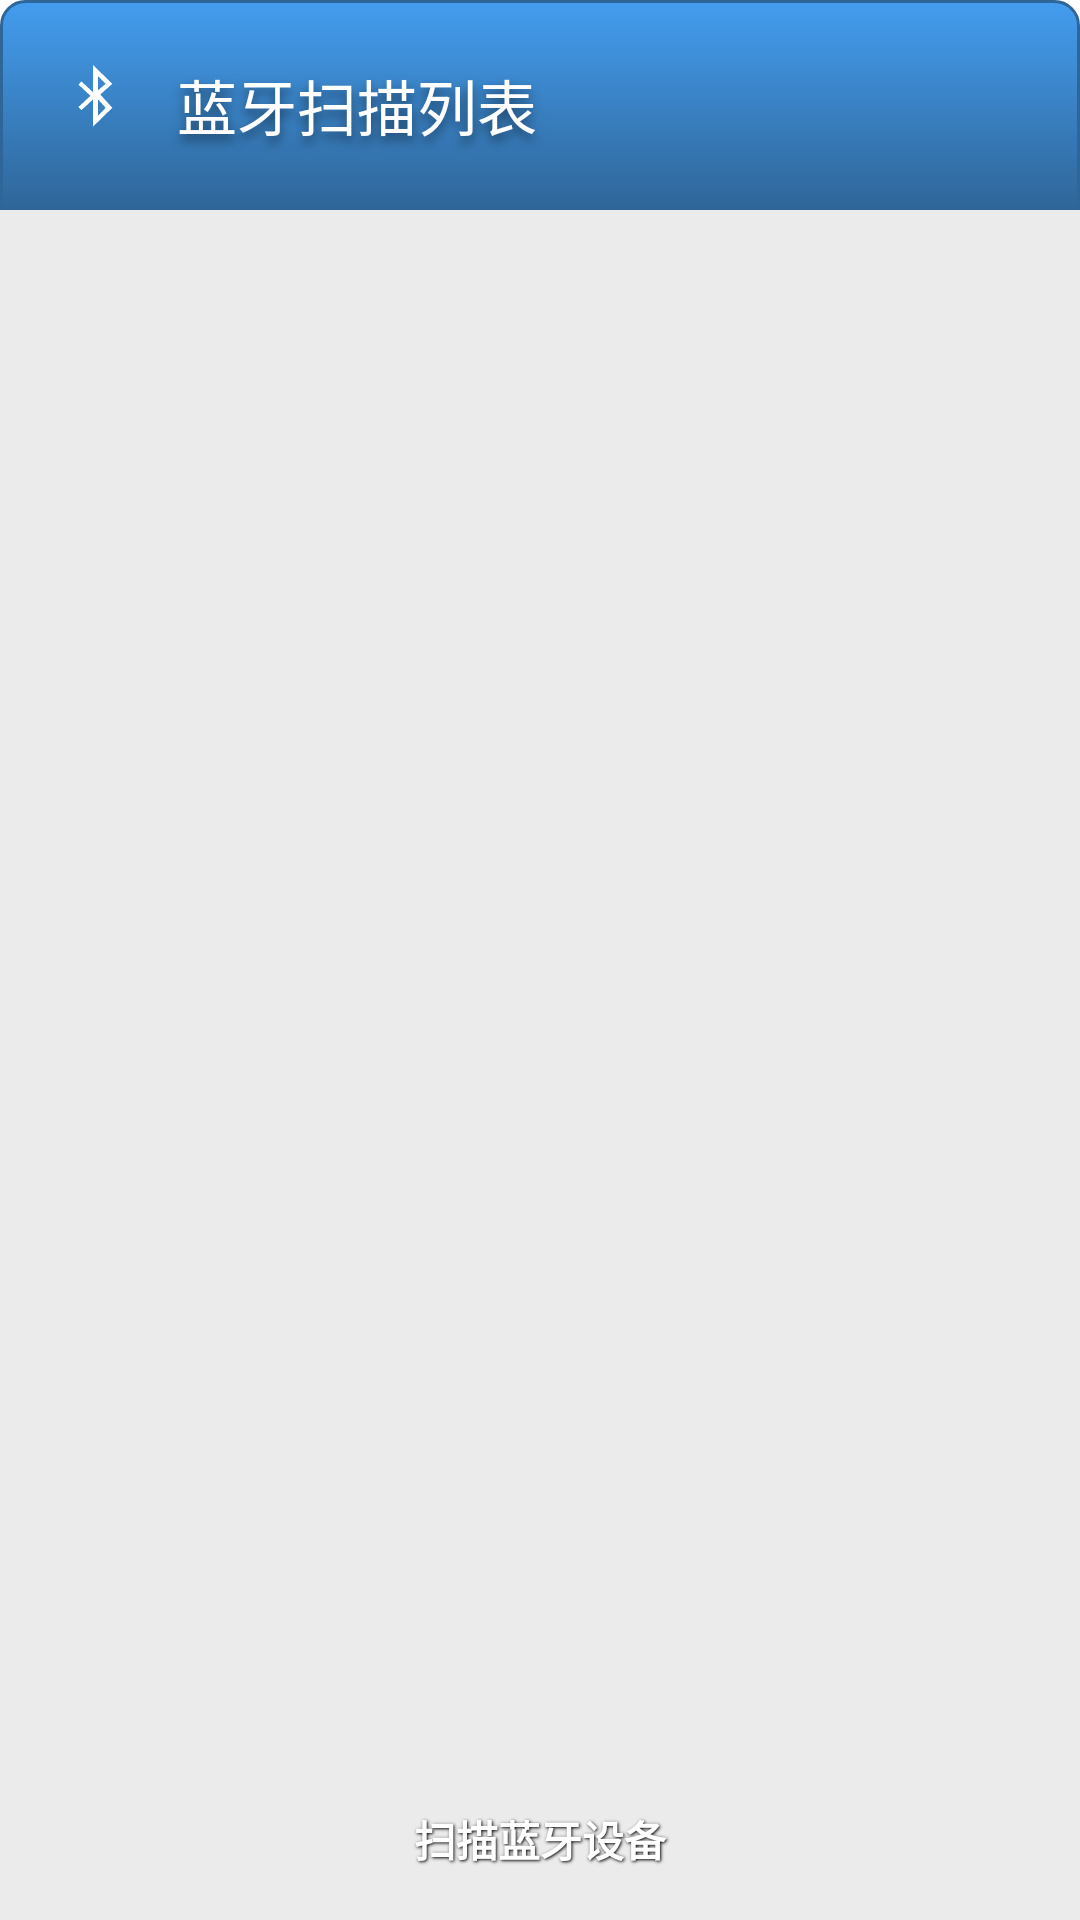

Write the Android layout XML for this screen, with the resource values it uses.
<!-- AndroidManifest.xml: application theme AppTheme -->
<!-- res/layout/fragment_device_scan.xml -->
<LinearLayout xmlns:android="http://schemas.android.com/apk/res/android"
    android:id="@+id/scan_fragment"
    android:orientation="vertical"
    android:layout_width="match_parent"
    android:layout_height="match_parent"
    android:gravity="top"
    android:background="@null"
    >

	<LinearLayout
		android:orientation="horizontal"
		android:layout_width="match_parent"
		android:layout_height="70dip"
        android:background="@drawable/head_blue"
		>
    	<ImageView
			android:id="@+id/headimg_scan"
			android:layout_width="wrap_content"
			android:layout_height="wrap_content"
			android:src="@android:drawable/stat_sys_data_bluetooth" 
			android:gravity="left|center_vertical"
			android:layout_weight="0"
			android:layout_margin="10dp"/>
    		
	    <TextView
	        style="@style/general__shared__headline_text_style"
	        android:id="@+id/title_scanned_devices"
	        android:layout_width="match_parent"
	        android:layout_height="match_parent"
	        android:text="@string/title_scanned_devices"
	        android:paddingLeft="5dp"
	        android:layout_weight="0"
	        android:gravity="left|center_vertical"
	    />
    </LinearLayout>
    
    <LinearLayout
	    android:orientation="vertical"
	    android:layout_width="match_parent"
	    android:layout_height="match_parent"
	    android:background="#ebebeb"
	    android:layout_weight="1"
    	>
    
	    <ListView android:id="@+id/scanned_devices"
	        android:layout_width="match_parent"
	        android:layout_height="match_parent"
	        android:layout_marginLeft="5dip"
	        android:layout_marginRight="5dip"
	        android:layout_weight="1"
	        android:layout_gravity="fill_vertical"/>
	    
	    <TextView android:id="@+id/tips_scanned_devices"
	        android:layout_width="match_parent"
	        android:layout_height="wrap_content"
	        android:textColor="#7f000000"
	        android:paddingLeft="5dp"
	        android:layout_weight="0"
	        android:gravity="center_horizontal"
	    />    
	    <Button android:id="@+id/button_scan"
	        style="@style/ButtonText"
	        android:layout_width="match_parent"
	        android:layout_height="wrap_content"
	        android:background="@drawable/general__shared__confirm_btn_45dip"
	        android:text="@string/button_scan"
	        android:layout_weight="0"
	    />

	</LinearLayout>
    
</LinearLayout>
<!-- resources referenced by this layout -->
<resources>
  <!-- drawable head_blue (drawable-xxhdpi) -->
  <?xml version="1.0" encoding="utf-8"?>
  <selector xmlns:android="http://schemas.android.com/apk/res/android" >
  	<item android:state_pressed="true" >
          <shape>
              <solid
                  android:color="#449def" />
              <stroke
                  android:width="1dp"
                  android:color="#2f6699" />
              <corners
  	            android:topLeftRadius ="8dp"
  	            android:topRightRadius ="8dp" />
              <padding
                  android:left="10dp"
                  android:top="10dp"
                  android:right="10dp"
                  android:bottom="10dp" />
          </shape>
      </item> 
      <item>
  	
  	   	<shape>
  	        <gradient
  	            android:startColor="#449def"
  	            android:endColor="#2f6699"
  	            android:angle="270" />
  	        <stroke
  	            android:width="1dp"
  	            android:color="#2f6699" />
  	        <corners
  	            android:topLeftRadius ="8dp"
  	            android:topRightRadius ="8dp"
  	             />
  	        <padding
  	            android:left="10dp"
  	            android:top="10dp"
  	            android:right="10dp"
  	            android:bottom="10dp" />
  	    </shape>
      </item>
  </selector>
  <string name="button_scan">扫描蓝牙设备</string>
  <string name="title_scanned_devices">蓝牙扫描列表</string>
  <style name="ButtonText">
          <item name="android:layout_width">fill_parent</item>
          <item name="android:layout_height">wrap_content</item>
          <item name="android:textColor">#FFFFFF</item>
          <item name="android:gravity">center</item>
          <item name="android:layout_margin">3dp</item>
          <item name="android:textSize">14sp</item>
          <item name="android:textStyle">bold</item>
          <item name="android:shadowColor">#000000</item>
          <item name="android:shadowDx">1</item>
          <item name="android:shadowDy">1</item>
          <item name="android:shadowRadius">2</item>
      </style>
  <style name="general__shared__headline_text_style">
          <item name="android:textSize">@dimen/general__shared__font_size_px_40</item>
          <item name="android:textColor">#ffffffff</item>
          <item name="android:singleLine">true</item>
          <item name="android:shadowColor">#80000000</item>
          <item name="android:shadowDx">0.0</item>
          <item name="android:shadowDy">6.0</item>
          <item name="android:shadowRadius">8.0</item>
      </style>
  <style name="AppTheme" parent="AppBaseTheme">
          
      </style>
  <dimen name="general__shared__font_size_px_40">20.0dip</dimen>
  <style name="AppBaseTheme" parent="android:Theme.Light">
          
      </style>
</resources>
